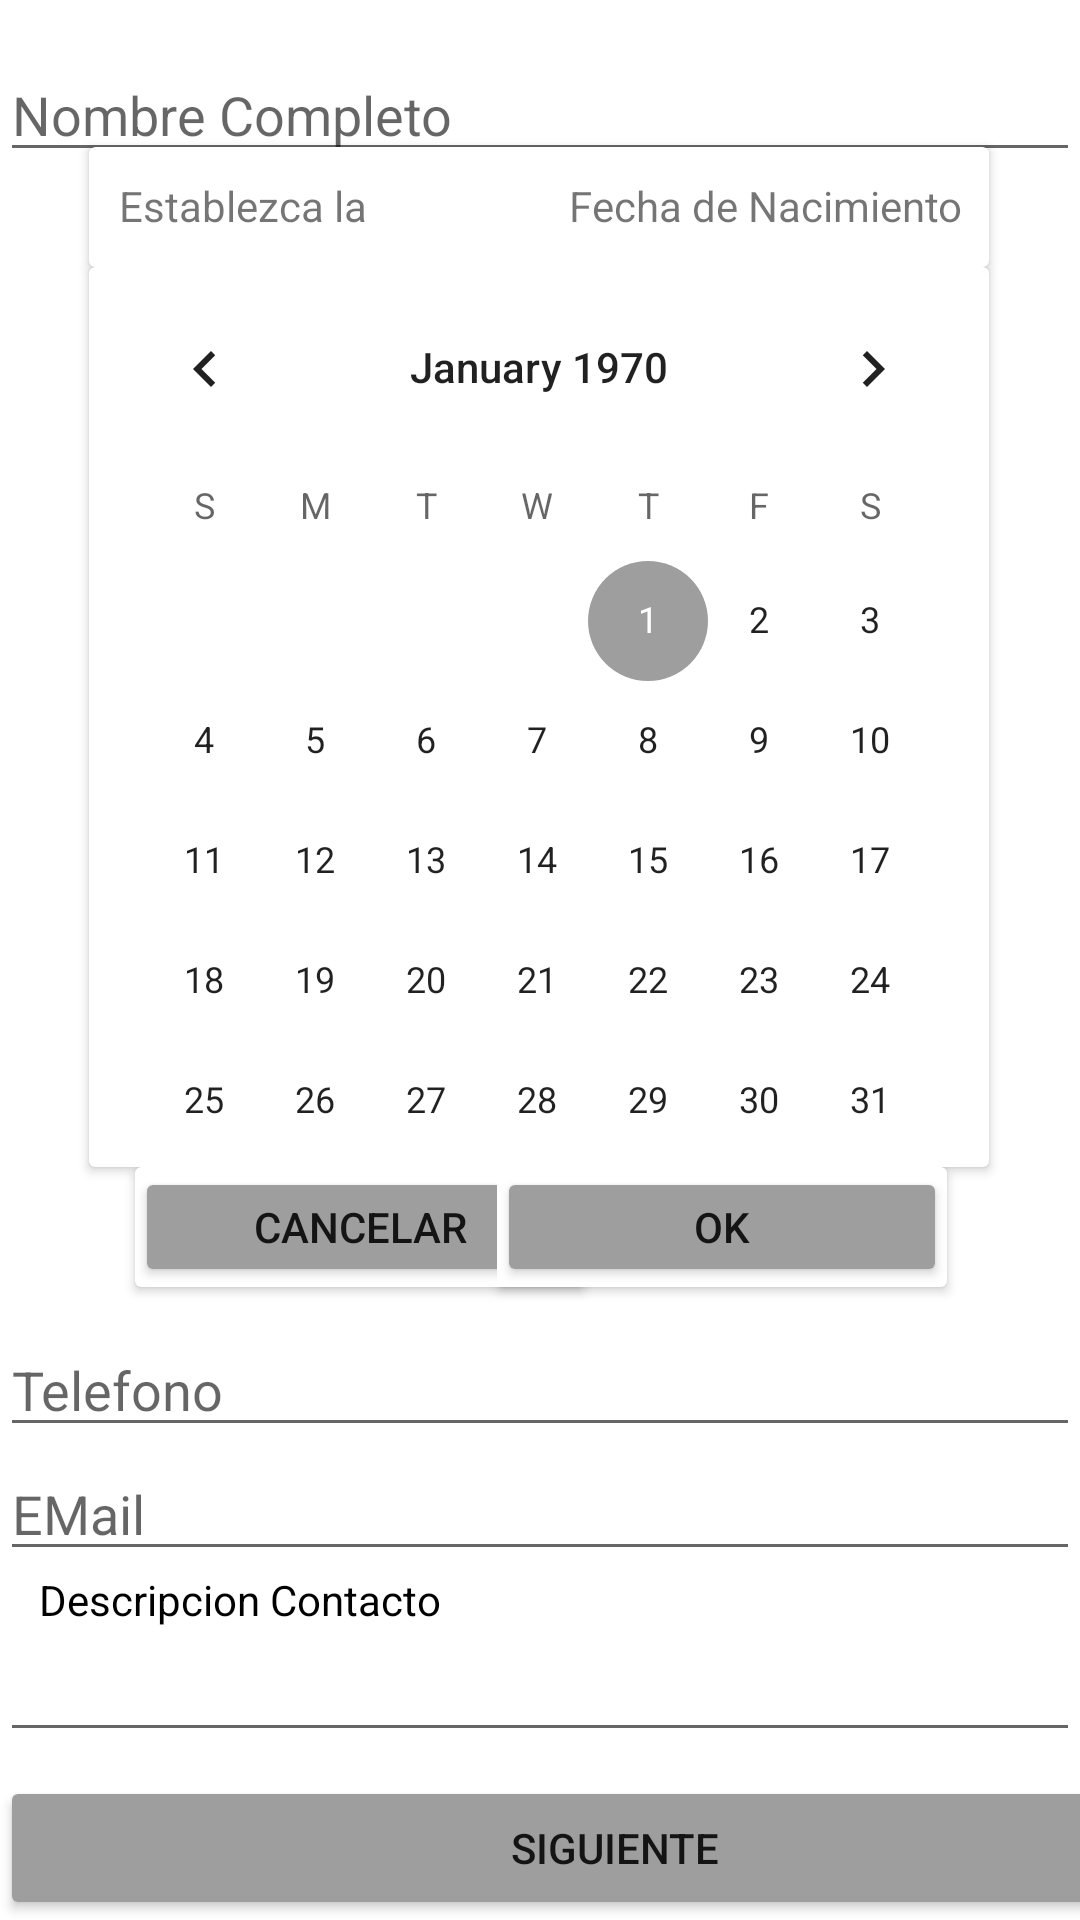

This screen was rendered from an Android layout file. Write that file and the resources it references.
<!-- AndroidManifest.xml: application theme Theme.Contactos -->
<!-- res/layout/activity_main.xml -->
<?xml version="1.0" encoding="utf-8"?>
<androidx.constraintlayout.widget.ConstraintLayout xmlns:android="http://schemas.android.com/apk/res/android"
    xmlns:app="http://schemas.android.com/apk/res-auto"
    xmlns:tools="http://schemas.android.com/tools"
    android:layout_width="match_parent"
    android:layout_height="match_parent"
    tools:context=".MainActivity">

    <EditText
        android:id="@+id/etNombre"
        android:layout_width="@dimen/DTextsView"
        android:layout_height="wrap_content"
        android:layout_marginTop="16dp"
        android:ems="10"
        android:hint="@string/NombreCompleto"
        android:inputType="textPersonName"
        app:layout_constraintBottom_toTopOf="@+id/cardView"
        app:layout_constraintEnd_toEndOf="parent"
        app:layout_constraintHorizontal_bias="0.313"
        app:layout_constraintStart_toStartOf="parent"
        app:layout_constraintTop_toTopOf="parent"
        app:layout_constraintVertical_bias="0.0" />

    <EditText
        android:id="@+id/etEmail"
        android:layout_width="@dimen/DTextsView"
        android:layout_height="wrap_content"
        android:ems="10"
        android:hint="@string/Email"
        android:inputType="textPersonName"
        app:layout_constraintBottom_toTopOf="@+id/textView"
        app:layout_constraintEnd_toEndOf="parent"
        app:layout_constraintHorizontal_bias="0.313"
        app:layout_constraintStart_toStartOf="parent" />

    <EditText
        android:id="@+id/etTelefono"
        android:layout_width="@dimen/DTextsView"
        android:layout_height="wrap_content"
        android:ems="10"
        android:hint="@string/Telefono"
        android:inputType="number"
        app:layout_constraintBottom_toTopOf="@+id/etEmail"
        app:layout_constraintEnd_toEndOf="parent"
        app:layout_constraintHorizontal_bias="0.313"
        app:layout_constraintStart_toStartOf="parent" />

    <TextView
        android:id="@+id/textView"
        android:layout_width="wrap_content"
        android:layout_height="wrap_content"
        android:text="@string/Descripcion"
        android:textColor="@color/black"
        app:layout_constraintBottom_toTopOf="@+id/etDescripcion"
        app:layout_constraintEnd_toEndOf="parent"
        app:layout_constraintHorizontal_bias="0.057"
        app:layout_constraintStart_toStartOf="parent" />

    <EditText
        android:id="@+id/etDescripcion"
        android:layout_width="@dimen/DTextsView"
        android:layout_height="wrap_content"
        android:layout_marginBottom="8dp"
        android:ems="10"
        android:gravity="start|top"
        android:inputType="textMultiLine"
        app:layout_constraintBottom_toTopOf="@+id/bSiguiente"
        app:layout_constraintEnd_toEndOf="parent"
        app:layout_constraintHorizontal_bias="0.313"
        app:layout_constraintStart_toStartOf="parent" />

    <Button
        android:id="@+id/bSiguiente"
        android:layout_width="@dimen/Boton"
        android:layout_height="wrap_content"
        android:backgroundTint="@color/colorAccent"
        android:onClick="Siguiente"
        android:text="@string/Siguiente"
        app:layout_constraintBottom_toBottomOf="parent"
        app:layout_constraintEnd_toEndOf="parent"
        app:layout_constraintHorizontal_bias="0.0"
        app:layout_constraintStart_toStartOf="parent" />

    <androidx.cardview.widget.CardView
        android:id="@+id/cardView3"
        android:layout_width="@dimen/DLCardView"
        android:layout_height="@dimen/DACardView"
        app:layout_constraintBottom_toTopOf="@+id/cardView2"
        app:layout_constraintEnd_toEndOf="parent"
        app:layout_constraintHorizontal_bias="0.495"
        app:layout_constraintStart_toStartOf="parent" >

        <CalendarView
            android:id="@+id/calendarView"
            android:layout_width="match_parent"
            android:layout_height="301dp" />
    </androidx.cardview.widget.CardView>

    <androidx.cardview.widget.CardView
        android:id="@+id/cardView"
        android:layout_width="@dimen/DLCardView"
        android:layout_height="@dimen/DLcv2"
        app:layout_constraintBottom_toTopOf="@+id/cardView3"
        app:layout_constraintEnd_toEndOf="parent"
        app:layout_constraintHorizontal_bias="0.495"
        app:layout_constraintStart_toStartOf="parent" >

        <TextView
            android:id="@+id/textView2"
            android:layout_width="wrap_content"
            android:layout_height="wrap_content"
            android:layout_marginVertical="10dp"
            android:layout_marginLeft="10dp"
            android:text="@string/TvEstablecerFecha" />

        <TextView
            android:id="@+id/textView3"
            android:layout_width="@dimen/DAcv2"
            android:layout_height="wrap_content"
            android:layout_marginVertical="10dp"
            android:layout_marginLeft="160dp"
            android:text="@string/TvFechaDeNacimiento" />
    </androidx.cardview.widget.CardView>

    <androidx.cardview.widget.CardView
        android:id="@+id/cardView2"
        android:layout_width="@dimen/DAcv2"
        android:layout_height="@dimen/DLcv2"
        android:layout_marginBottom="12dp"
        app:layout_constraintBottom_toTopOf="@+id/etTelefono"
        app:layout_constraintEnd_toEndOf="parent"
        app:layout_constraintHorizontal_bias="0.214"
        app:layout_constraintStart_toStartOf="parent">

        <Button
            android:id="@+id/bCancelar"
            android:layout_width="@dimen/DAcv2"
            android:layout_height="wrap_content"
            android:backgroundTint="@color/colorAccent"
            android:onClick="Cancelar"
            android:text="@string/BCancelar" />
    </androidx.cardview.widget.CardView>

    <androidx.cardview.widget.CardView
        android:layout_width="@dimen/DAcv2"
        android:layout_height="@dimen/DLcv2"
        android:layout_marginBottom="12dp"
        app:layout_constraintBottom_toTopOf="@+id/etTelefono"
        app:layout_constraintEnd_toEndOf="parent"
        app:layout_constraintHorizontal_bias="0.789"
        app:layout_constraintStart_toStartOf="parent">

        <Button
            android:id="@+id/bOk"
            android:layout_width="@dimen/DAcv2"
            android:layout_height="wrap_content"
            android:backgroundTint="@color/colorAccent"
            android:onClick="Ok"
            android:text="@string/BOk" />
    </androidx.cardview.widget.CardView>

</androidx.constraintlayout.widget.ConstraintLayout>
<!-- resources referenced by this layout -->
<resources>
  <color name="black">#FF000000</color>
  <color name="colorAccent">#9E9E9E</color>
  <dimen name="Boton">410dp</dimen>
  <dimen name="DACardView">300dp</dimen>
  <dimen name="DAcv2">150dp</dimen>
  <dimen name="DLCardView">300dp</dimen>
  <dimen name="DLcv2">40dp</dimen>
  <dimen name="DTextsView">360dp</dimen>
  <string name="BCancelar">Cancelar</string>
  <string name="BOk">Ok</string>
  <string name="Descripcion">Descripcion Contacto</string>
  <string name="Email">EMail</string>
  <string name="NombreCompleto">Nombre Completo</string>
  <string name="Siguiente">Siguiente</string>
  <string name="Telefono">Telefono</string>
  <string name="TvEstablecerFecha">Establezca la </string>
  <string name="TvFechaDeNacimiento">Fecha de Nacimiento</string>
  <style name="Theme.Contactos" parent="Theme.MaterialComponents.Light.DarkActionBar">
          
          <item name="colorPrimary">@color/ColorPrimary</item>
          <item name="colorPrimaryVariant">@color/colorPrimaryDark</item>
          <item name="colorOnPrimary">@color/white</item>
          <item name="colorAccent">@color/colorAccent</item>
          
          <item name="colorSecondary">@color/teal_200</item>
          <item name="colorSecondaryVariant">@color/teal_700</item>
          <item name="colorOnSecondary">@color/black</item>
          
          <item name="android:statusBarColor" tools:targetApi="l">?attr/colorPrimaryVariant</item>
          
      </style>
  <color name="ColorPrimary">#3F51B5</color>
  <color name="colorPrimaryDark">#303F9F</color>
  <color name="white">#FFFFFFFF</color>
  <color name="teal_200">#FF03DAC5</color>
  <color name="teal_700">#FF018786</color>
</resources>
